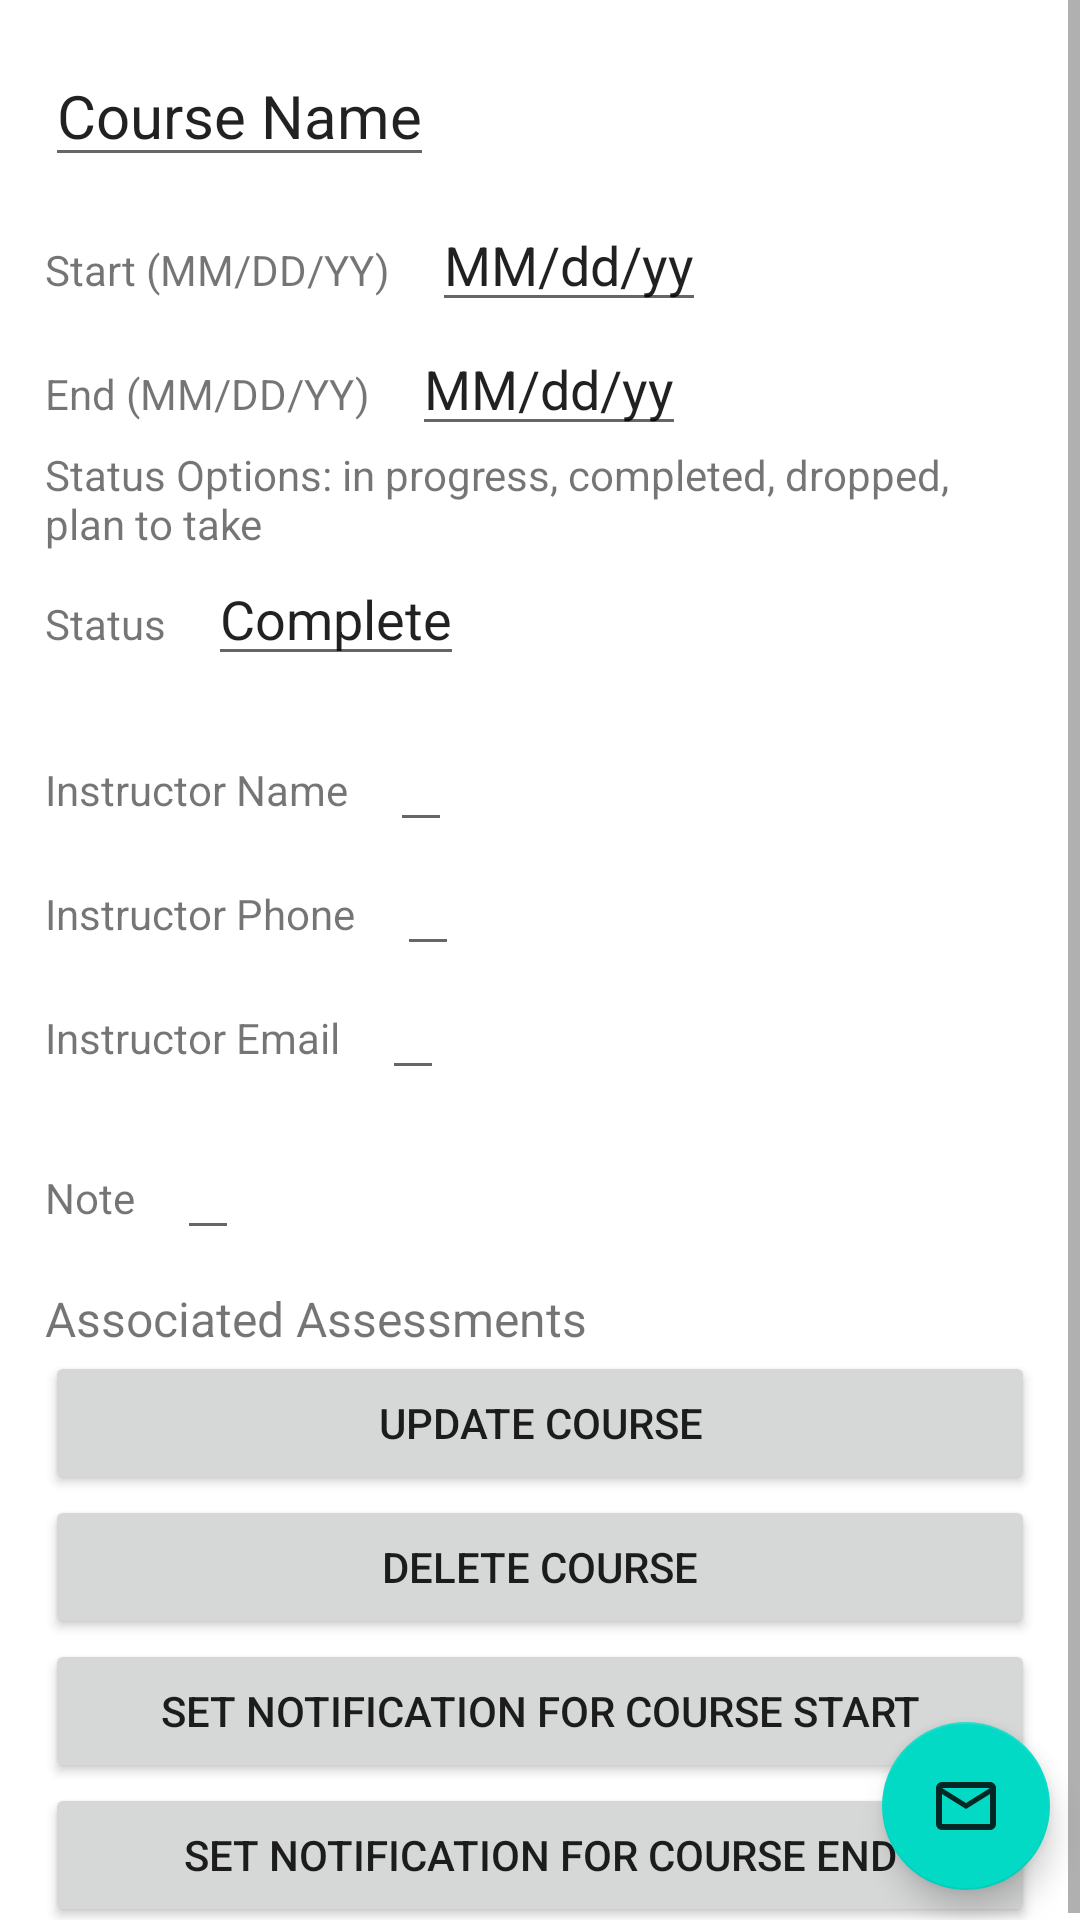

Produce the Android XML layout that renders to this screen, including the resource entries it uses.
<!-- AndroidManifest.xml: application theme Theme.JasminKissingerSheduleApp -->
<!-- res/layout/activity_class_detailed.xml -->
<?xml version="1.0" encoding="utf-8"?>
<androidx.constraintlayout.widget.ConstraintLayout xmlns:android="http://schemas.android.com/apk/res/android"
    xmlns:app="http://schemas.android.com/apk/res-auto"
    xmlns:tools="http://schemas.android.com/tools"
    android:layout_width="match_parent"
    android:layout_height="match_parent"
    tools:context=".main.ui.classDetailed">

    <com.google.android.material.floatingactionbutton.FloatingActionButton
        android:id="@+id/floatingActionButton2"
        android:layout_width="wrap_content"
        android:layout_height="wrap_content"
        android:layout_margin="10dp"
        android:clickable="true"
        android:onClick="mailNote"
        app:layout_constraintBottom_toBottomOf="parent"
        app:layout_constraintRight_toRightOf="parent"
        app:srcCompat="@drawable/ic_baseline_mail_outline_24"
        tools:layout_editor_absoluteX="340dp"
        tools:layout_editor_absoluteY="681dp" />

    <LinearLayout
        android:layout_width="match_parent"
        android:layout_height="match_parent" >
    <ScrollView
        android:id="@+id/scrollview"
        android:layout_width="match_parent"
        android:layout_height="match_parent"
        app:layout_constraintLeft_toLeftOf="parent"
        app:layout_constraintTop_toTopOf="parent">

        <LinearLayout
            android:layout_width="match_parent"
            android:layout_height="wrap_content"
            android:layout_margin="15dp"
            android:orientation="vertical">

            <LinearLayout
                android:layout_width="match_parent"
                android:layout_height="wrap_content"
                android:orientation="horizontal"/>

            <LinearLayout
                android:layout_width="match_parent"
                android:layout_height="wrap_content"
                android:orientation="horizontal">

                <EditText
                    android:id="@+id/classNameText"
                    android:layout_width="wrap_content"
                    android:layout_height="wrap_content"
                    android:text="Course Name"
                    android:textSize="20sp" />

            </LinearLayout>
            <Space
                android:layout_width="match_parent"
                android:layout_height="7dp" />

            <LinearLayout
                android:layout_width="match_parent"
                android:layout_height="wrap_content"
                android:orientation="horizontal">

                <TextView
                    android:layout_width="wrap_content"
                    android:layout_height="wrap_content"
                    android:text="Start (MM/DD/YY)" />

                <Space
                    android:layout_width="14dp"
                    android:layout_height="match_parent" />

                <EditText
                    android:inputType="date"
                    android:id="@+id/classStartText"
                    android:layout_width="wrap_content"
                    android:layout_height="wrap_content"
                    android:text="MM/dd/yy"
                    />
            </LinearLayout>



            <LinearLayout
                android:layout_width="match_parent"
                android:layout_height="wrap_content"
                android:orientation="horizontal">

                <TextView
                    android:layout_width="wrap_content"
                    android:layout_height="wrap_content"
                    android:text="End (MM/DD/YY)" />

                <Space
                    android:layout_width="14dp"
                    android:layout_height="match_parent" />

                <EditText
                    android:inputType="date"
                    android:id="@+id/classEndText"
                    android:layout_width="wrap_content"
                    android:layout_height="wrap_content"
                    android:text="MM/dd/yy" />
            </LinearLayout>

            <LinearLayout
                android:layout_width="match_parent"
                android:layout_height="wrap_content"
                android:orientation="horizontal">

                <TextView
                    android:layout_width="wrap_content"
                    android:layout_height="wrap_content"
                    android:text="Status Options: in progress, completed, dropped, plan to take" />
            </LinearLayout>

            <LinearLayout
                android:layout_width="match_parent"
                android:layout_height="wrap_content"
                android:orientation="horizontal">

                <TextView
                    android:layout_width="wrap_content"
                    android:layout_height="wrap_content"
                    android:text="Status" />

                <Space
                    android:layout_width="14dp"
                    android:layout_height="match_parent" />

                <EditText
                    android:id="@+id/classStatusText"
                    android:layout_width="wrap_content"
                    android:layout_height="wrap_content"
                    android:text="Complete" />
            </LinearLayout>

            <Space
                android:layout_width="match_parent"
                android:layout_height="14dp" />

            <LinearLayout
                android:layout_width="match_parent"
                android:layout_height="wrap_content"
                android:orientation="horizontal">

                <TextView
                    android:layout_width="wrap_content"
                    android:layout_height="wrap_content"
                    android:text="Instructor Name" />

                <Space
                    android:layout_width="14dp"
                    android:layout_height="match_parent" />

                <EditText
                    android:id="@+id/instructorNameText"
                    android:layout_width="wrap_content"
                    android:layout_height="wrap_content"
                     />
            </LinearLayout>

            <LinearLayout
                android:layout_width="match_parent"
                android:layout_height="wrap_content"
                android:orientation="horizontal">

                <TextView
                    android:layout_width="wrap_content"
                    android:layout_height="wrap_content"
                    android:text="Instructor Phone" />

                <Space
                    android:layout_width="14dp"
                    android:layout_height="match_parent" />

                <EditText
                    android:inputType="phone"
                    android:id="@+id/instructorPhoneText"
                    android:layout_width="wrap_content"
                    android:layout_height="wrap_content"
                    />
            </LinearLayout>

            <LinearLayout
                android:layout_width="match_parent"
                android:layout_height="wrap_content"
                android:orientation="horizontal">

                <TextView
                    android:layout_width="wrap_content"
                    android:layout_height="wrap_content"
                    android:text="Instructor Email" />

                <Space
                    android:layout_width="14dp"
                    android:layout_height="match_parent" />

                <EditText
                    android:id="@+id/instructorEmailText"
                    android:layout_width="wrap_content"
                    android:layout_height="wrap_content"
                     />
            </LinearLayout>

            <Space
                android:layout_width="match_parent"
                android:layout_height="12dp" />

            <LinearLayout
                android:layout_width="match_parent"
                android:layout_height="wrap_content"
                android:orientation="horizontal">

                <TextView
                    android:layout_width="wrap_content"
                    android:layout_height="wrap_content"
                    android:text="Note" />

                <Space
                    android:layout_width="14dp"
                    android:layout_height="match_parent" />

                <EditText
                    android:id="@+id/noteText"
                    android:layout_width="wrap_content"
                    android:layout_height="wrap_content"
                     />
            </LinearLayout>
            <Space
                android:layout_width="match_parent"
                android:layout_height="12dp" />
            <LinearLayout
                android:layout_width="match_parent"
                android:layout_height="wrap_content"
                android:orientation="horizontal">

                <TextView
                    android:layout_width="wrap_content"
                    android:layout_height="wrap_content"
                    android:text="Associated Assessments"
                    android:textSize="16sp"
                    />
            </LinearLayout>

            <LinearLayout
                android:layout_width="match_parent"
                android:layout_height="match_parent"
                android:orientation="horizontal">

                <androidx.recyclerview.widget.RecyclerView
                    android:layout_width="match_parent"
                    android:layout_height="match_parent"
                    android:id="@+id/assessments"/>
            </LinearLayout>

            <LinearLayout
                android:layout_width="match_parent"
                android:layout_height="match_parent"
                android:orientation="horizontal">

                <Button
                    android:id="@+id/update"
                    android:layout_width="match_parent"
                    android:layout_height="match_parent"
                    android:text="UPDATE COURSE"
                    android:onClick="updateClass"
                    />
            </LinearLayout>
            <LinearLayout
                android:layout_width="match_parent"
                android:layout_height="match_parent"
                android:orientation="horizontal">

                <Button
                    android:id="@+id/delete"
                    android:layout_width="match_parent"
                    android:layout_height="match_parent"
                    android:text="DELETE COURSE"
                    android:onClick="deleteCourse"
                    />
            </LinearLayout>

            <LinearLayout
                android:layout_width="match_parent"
                android:layout_height="match_parent"
                android:orientation="horizontal">

                <Button
                    android:id="@+id/notify"
                    android:layout_width="match_parent"
                    android:layout_height="match_parent"
                    android:text="SET NOTIFICATION FOR COURSE START"
                    android:onClick="notify"
                    />
            </LinearLayout>

            <LinearLayout
                android:layout_width="match_parent"
                android:layout_height="match_parent"
                android:orientation="horizontal">

                <Button
                    android:layout_width="match_parent"
                    android:layout_height="match_parent"
                    android:text="SET NOTIFICATION FOR COURSE END"
                    android:onClick="notifyEnd"
                    />
            </LinearLayout>

        </LinearLayout>
    </ScrollView>
    </LinearLayout>
</androidx.constraintlayout.widget.ConstraintLayout>
<!-- resources referenced by this layout -->
<resources>
  <!-- drawable ic_baseline_mail_outline_24 (drawable) -->
  <vector android:alpha="0.82" android:height="24dp"
      android:tint="?attr/colorControlNormal" android:viewportHeight="24"
      android:viewportWidth="24" android:width="24dp" xmlns:android="http://schemas.android.com/apk/res/android">
      <path android:fillColor="@android:color/white" android:pathData="M20,4L4,4c-1.1,0 -1.99,0.9 -1.99,2L2,18c0,1.1 0.9,2 2,2h16c1.1,0 2,-0.9 2,-2L22,6c0,-1.1 -0.9,-2 -2,-2zM20,18L4,18L4,8l8,5 8,-5v10zM12,11L4,6h16l-8,5z"/>
  </vector>
  <style name="Theme.JasminKissingerSheduleApp" parent="Theme.MaterialComponents.DayNight.DarkActionBar">
          
          <item name="colorPrimary">@color/purple_500</item>
          <item name="colorPrimaryVariant">@color/purple_700</item>
          <item name="colorOnPrimary">@color/white</item>
          
          <item name="colorSecondary">@color/teal_200</item>
          <item name="colorSecondaryVariant">@color/teal_700</item>
          <item name="colorOnSecondary">@color/black</item>
          
          <item name="android:statusBarColor" tools:targetApi="l">?attr/colorPrimaryVariant</item>
          
      </style>
  <color name="purple_500">#03A9F4</color>
  <color name="purple_700">#009688</color>
  <color name="white">#FFFFFFFF</color>
  <color name="teal_200">#FF03DAC5</color>
  <color name="teal_700">#FF018786</color>
  <color name="black">#FF000000</color>
</resources>
